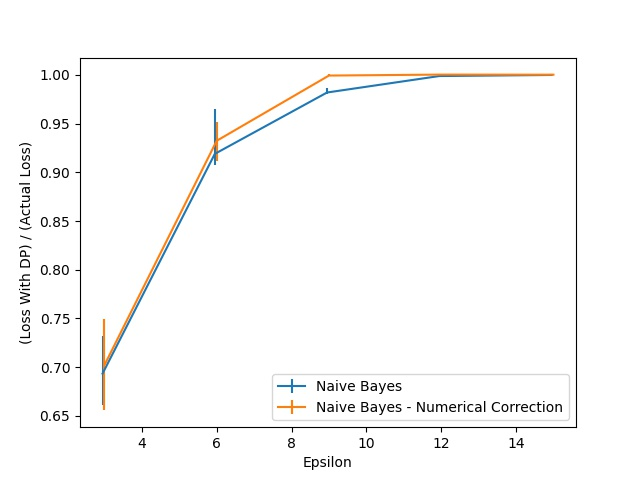

The data file committed next to this chart (first rows):
Epsilon, Naive Bayes, Naive Bayes 25, Naive Bayes 75, Naive Bayes - Numerical Correction, Naive Bayes - Numerical Correction 25, Naive Bayes - Numerical Correction 75
3.0, 0.6934, 0.03189, 0.03894, 0.7021, 0.04639, 0.04709
6.0, 0.9189, 0.01113, 0.04629, 0.9323, 0.02037, 0.01917
9.0, 0.9819, 0.001987, 0.004172, 0.9993, 0.0006954, 0.001192
12.0, 0.9988, 0.000298, 0.000298, 1, 0.0001987, 0.0001987
15.0, 0.9999, 9.934432743892263e-05, 9.934432743892263e-05, 1, 9.93443274387667e-05, 0.0
